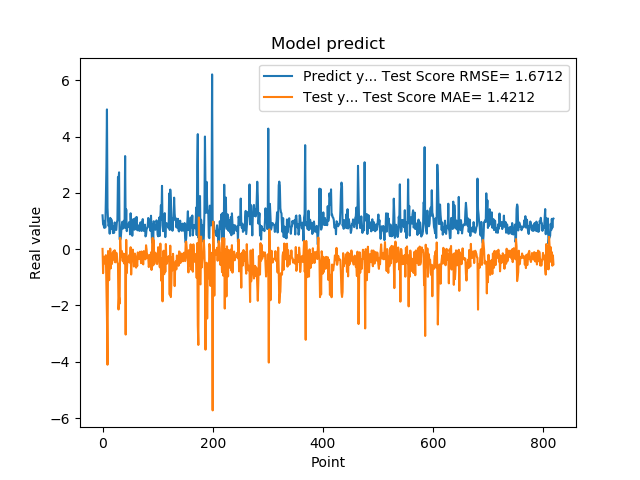

The table this chart was drawn from, first rows:
1.201630949974060059e+00, 9.389690786691731739e-03
8.802530169486999512e-01, -8.534886817888924782e-01
8.531429767608642578e-01, -2.791543246919123700e-01
7.591750025749206543e-01, -2.712947603002144881e-01
1.005007982254028320e+00, -3.025578112682644760e-01
7.687720060348510742e-01, -5.220779491559436325e-01
1.740013241767883301e+00, -2.139088988898601995e-01
2.913533687591552734e+00, -1.321128916727358105e+00
4.963075160980224609e+00, -2.411126309798063527e+00
1.471215128898620605e+00, -4.103918205833067212e+00
1.000648975372314453e+00, -6.507416019578396438e-02
8.220189809799194336e-01, -6.757458220831270568e-01
9.362199902534482643e-01, -1.101418786423430829e+00
5.486897230148315430e-01, -4.566618639042804295e-01
1.111255049705505371e+00, 2.061286955606613999e-02
7.148039937019348145e-01, -6.827309014761060446e-01
1.052167057991027832e+00, -1.566304018846499946e-01
8.955980539321898304e-01, -5.269062961686941104e-01
7.769405245780944824e-01, -4.054901497167196500e-01
5.699509978294372559e-01, -1.995417234226896930e-01
8.244060277938842773e-01, -7.349617332069642572e-02
5.800840258598327637e-01, -3.743375857610826696e-01
9.488009810447691761e-01, -3.831067124049368500e-02
7.918390035629272461e-01, -4.680685376711851142e-01
6.937990188598632812e-01, -2.722898942813172796e-01
6.834830045700073242e-01, -1.243217337884387624e-01
9.433320164680479847e-01, -2.148368549552485962e-01
1.032713770866394043e+00, -4.742911986271920455e-01
2.556216001510620117e+00, -5.074942850211133782e-01
2.464895963668823242e+00, -2.143161629763911336e+00
2.728049993515014204e+00, -1.713140916792334822e+00
3.558506965637206476e-01, -1.935814339774005965e+00
3.262020051479339600e-01, 4.021643139323764493e-01
3.781589865684509277e-01, -9.619333277579708574e-02
6.306380033493041992e-01, -2.516550062381826547e-01
8.854129910469055176e-01, -6.348561484596337845e-02
9.743152856826782227e-01, -3.973929173374005641e-01
7.307389974594116211e-01, -4.329176404268291201e-01
9.521890282630921520e-01, -1.572296042132169114e-01
1.011654973030090332e+00, -4.871759829552032017e-01
7.643579840660095215e-01, -5.206984126426275061e-01
3.306220054626464844e+00, -1.724032103489805123e-01
7.543110251426696777e-01, -3.033185313389637372e+00
1.409499049186706321e+00, 3.296822355188976372e-01
6.401469707489013672e-01, -8.496297857446124535e-01
8.640019893646240234e-01, -4.332654541890367250e-01
8.469420075416564941e-01, -2.813171998091193449e-01
7.976629734039306641e-01, -4.393980475846171463e-01
9.555831551551821068e-01, -2.192524150970948105e-01
9.546210169792175293e-01, -4.789598728390516702e-01
5.251880288124084473e-01, -4.320994904463139608e-01
1.275226235389709695e+00, 6.942801414392356374e-02
8.355640172958374023e-01, -9.004905667913888356e-01
7.640249729156494141e-01, -2.537470361921947415e-01
4.752210080623626154e-01, -1.611754028824992080e-01
7.414129972457885742e-01, -1.735587575489045201e-02
1.069700956344604492e+00, -2.834670324505381700e-01
7.892770171165466309e-01, -6.162814223399476488e-01
6.914690136909484863e-01, -1.673456571165434503e-01
7.093830108642578125e-01, -1.572946438510203493e-01
1.115731000900268555e+00, -2.583074556685837631e-01
... 759 more rows
